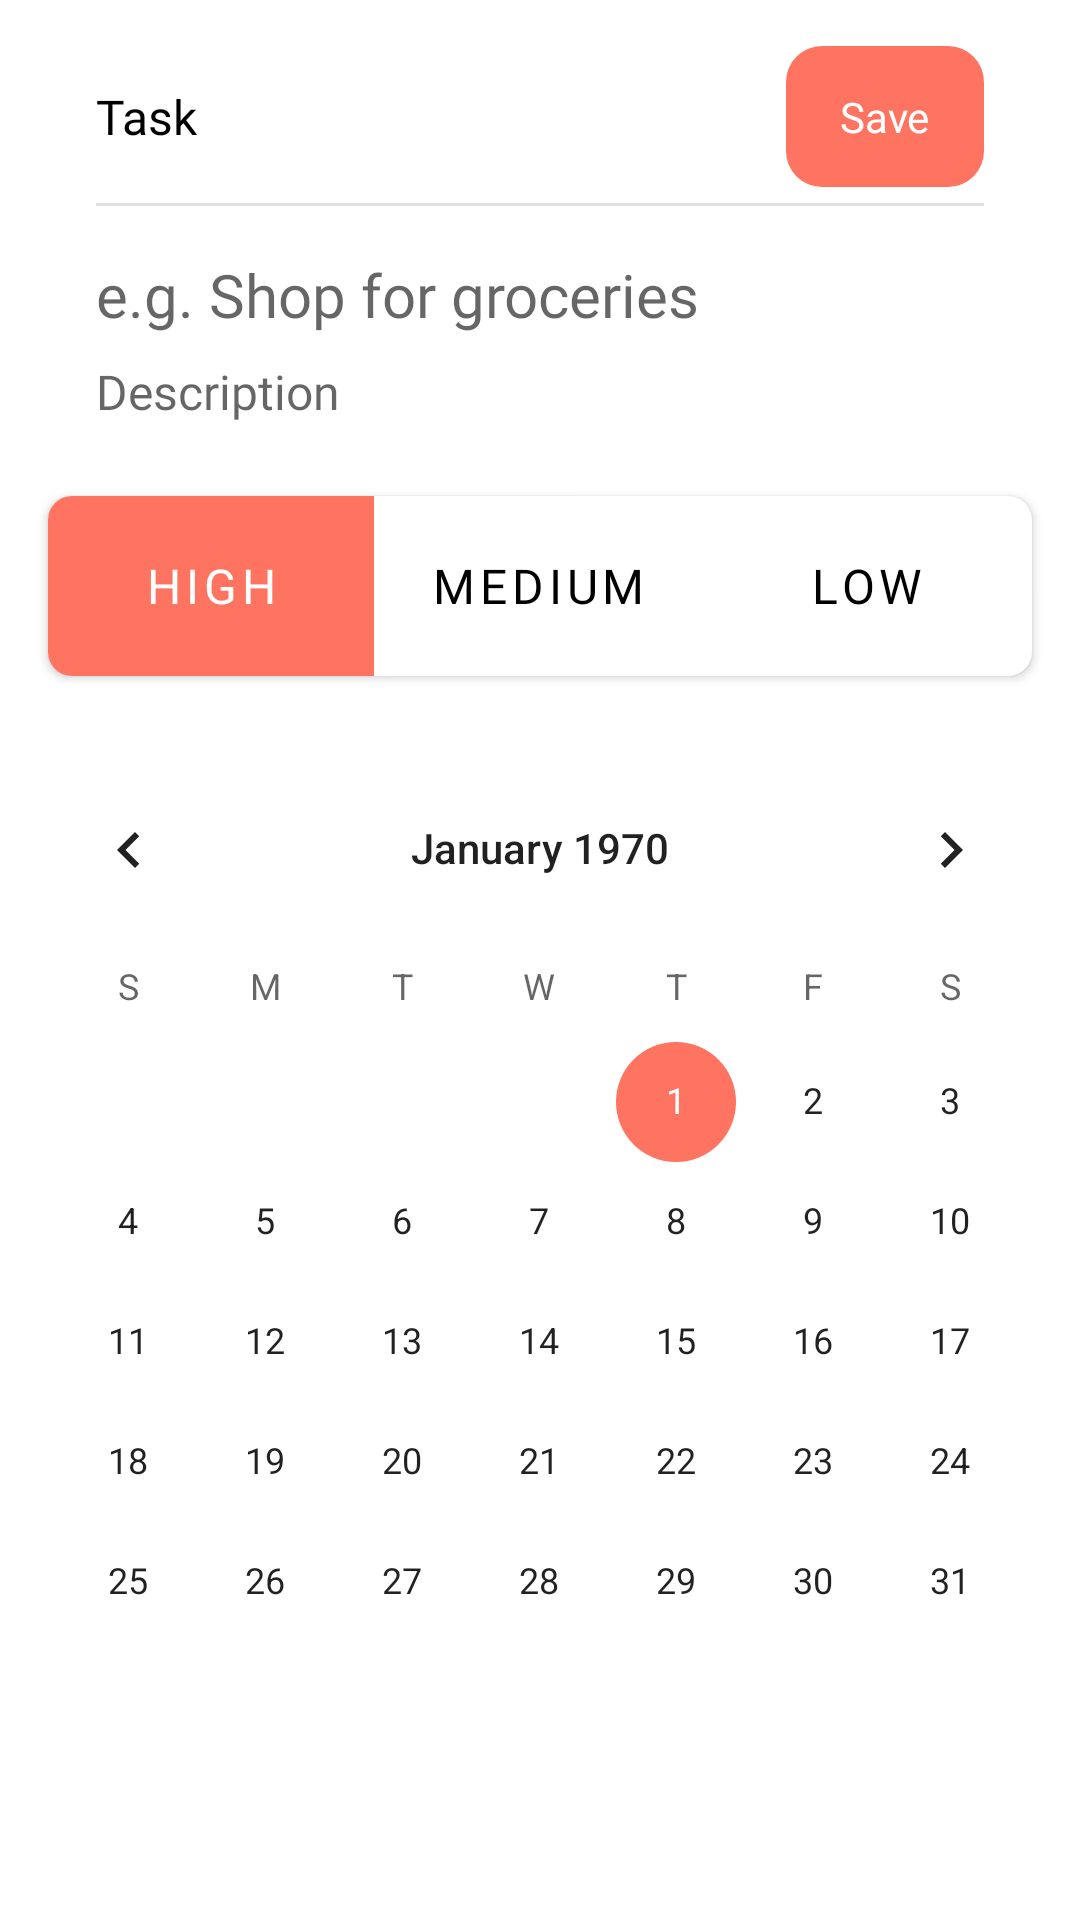

Produce the Android XML layout that renders to this screen, including the resource entries it uses.
<!-- AndroidManifest.xml: application theme Theme.Taskoo.NoActionBar -->
<!-- res/layout/bottom_sheet.xml -->
<?xml version="1.0" encoding="utf-8"?>
<layout xmlns:android="http://schemas.android.com/apk/res/android"
    xmlns:app="http://schemas.android.com/apk/res-auto">

    <data>

    </data>

    <androidx.constraintlayout.widget.ConstraintLayout
        android:id="@+id/bottomSheet"
        style="@style/Animation.Design.BottomSheetDialog"
        android:layout_width="match_parent"
        android:layout_height="wrap_content"
        android:background="@null"
        app:behavior_hideable="false"
        app:behavior_peekHeight="@dimen/dimen_32"
        app:layout_behavior="com.google.android.material.bottom-sheet.BottomSheetBehavior">

        <View
            android:id="@+id/viewTop"
            android:layout_width="32dp"
            android:layout_height="4dp"
            android:layout_margin="8dp"
            android:background="@drawable/bottom_sheet_bar"
            app:layout_constraintEnd_toEndOf="parent"
            app:layout_constraintStart_toStartOf="parent"
            app:layout_constraintTop_toTopOf="parent" />

        <TextView
            android:id="@+id/tvLabel"
            android:layout_width="wrap_content"
            android:layout_height="wrap_content"
            android:layout_marginStart="32dp"
            android:layout_marginTop="16dp"
            android:fontFamily="@font/montserrat_alternates_medium"
            android:text="@string/task"
            android:textColor="@color/black"
            android:textSize="16dp"
            app:layout_constraintEnd_toEndOf="parent"
            app:layout_constraintHorizontal_bias="0.0"
            app:layout_constraintStart_toStartOf="parent"
            app:layout_constraintTop_toBottomOf="@+id/viewTop" />

        <TextView
            android:id="@+id/buttonProceed"
            android:layout_width="wrap_content"
            android:layout_height="wrap_content"
            android:layout_marginEnd="32dp"
            android:paddingTop="14dp"
            android:paddingBottom="14dp"
            android:paddingStart="18dp"
            android:paddingEnd="18dp"
            android:background="@drawable/rectangle_rounded"
            android:fontFamily="@font/montserrat_alternates_medium"
            android:text="@string/save"
            android:textAllCaps="false"
            android:textColor="@color/white"
            app:layout_constraintBottom_toBottomOf="@+id/tvLabel"
            app:layout_constraintEnd_toEndOf="parent"
            app:layout_constraintTop_toTopOf="@+id/tvLabel" />

        <View
            android:id="@+id/divider"
            android:layout_width="match_parent"
            android:layout_height="1dp"
            android:layout_marginStart="32dp"
            android:layout_marginTop="18dp"
            android:layout_marginEnd="32dp"
            android:background="@color/light_grey"
            app:layout_constraintEnd_toEndOf="parent"
            app:layout_constraintStart_toStartOf="parent"
            app:layout_constraintTop_toBottomOf="@+id/tvLabel" />

        <EditText
            android:id="@+id/etTodo"
            android:layout_width="0dp"
            android:layout_height="wrap_content"
            android:layout_marginTop="@dimen/dimen_16"
            android:background="@null"
            android:fontFamily="@font/montserrat_alternates"
            android:hint="@string/enter_todo_hint"
            android:inputType="textCapSentences"
            android:textSize="20dp"
            app:layout_constraintEnd_toEndOf="@+id/divider"
            app:layout_constraintStart_toStartOf="@+id/divider"
            app:layout_constraintTop_toBottomOf="@+id/divider" />

        <EditText
            android:id="@+id/enter_todo_desc"
            android:layout_width="0dp"
            android:layout_height="wrap_content"
            android:layout_marginTop="8dp"
            android:background="@null"
            android:fontFamily="@font/montserrat_alternates"
            android:hint="@string/description"
            android:inputType="textCapSentences"
            android:textSize="@dimen/dimen_16"
            app:layout_constraintEnd_toEndOf="@+id/divider"
            app:layout_constraintStart_toStartOf="@+id/divider"
            app:layout_constraintTop_toBottomOf="@+id/etTodo" />

        <androidx.cardview.widget.CardView
            android:id="@+id/cvPriority"
            android:layout_width="match_parent"
            android:layout_height="60dp"
            android:layout_marginStart="16dp"
            android:layout_marginTop="24dp"
            android:layout_marginEnd="16dp"
            app:cardCornerRadius="8dp"
            app:layout_constraintEnd_toEndOf="parent"
            app:layout_constraintStart_toStartOf="parent"
            app:layout_constraintTop_toBottomOf="@+id/enter_todo_desc">

            <androidx.constraintlayout.widget.ConstraintLayout
                android:id="@+id/clPriority"
                android:layout_width="match_parent"
                android:layout_height="match_parent"
                android:background="@drawable/bottom_sheet_bar">

                <TextView
                    android:id="@+id/tvHigh"
                    android:layout_width="0dp"
                    android:layout_height="0dp"
                    android:background="@color/main_color"
                    android:fontFamily="@font/montserrat_alternates_semibold"
                    android:gravity="center"
                    android:letterSpacing="0.1"
                    android:text="HIGH"
                    android:textColor="@color/white"
                    android:textSize="@dimen/dimen_16"
                    app:layout_constraintBottom_toBottomOf="parent"
                    app:layout_constraintEnd_toStartOf="@+id/dividerHz1"
                    app:layout_constraintStart_toStartOf="parent"
                    app:layout_constraintTop_toTopOf="parent" />

                <View
                    android:id="@+id/dividerHz1"
                    android:layout_width="1dp"
                    android:layout_height="match_parent"
                    android:layout_marginTop="16dp"
                    android:layout_marginBottom="16dp"
                    app:layout_constraintBottom_toBottomOf="parent"
                    app:layout_constraintEnd_toStartOf="@+id/dividerHz2"
                    app:layout_constraintHorizontal_bias="0.5"
                    app:layout_constraintStart_toStartOf="parent"
                    app:layout_constraintTop_toTopOf="parent" />

                <TextView
                    android:id="@+id/tvMedium"
                    android:layout_width="0dp"
                    android:layout_height="0dp"
                    android:fontFamily="@font/montserrat_alternates_semibold"
                    android:gravity="center"
                    android:letterSpacing="0.1"
                    android:text="MEDIUM"
                    android:textColor="@color/black"
                    android:textSize="@dimen/dimen_16"
                    app:layout_constraintBottom_toBottomOf="parent"
                    app:layout_constraintEnd_toStartOf="@+id/dividerHz2"
                    app:layout_constraintStart_toStartOf="@+id/dividerHz1"
                    app:layout_constraintTop_toTopOf="parent" />

                <View
                    android:id="@+id/dividerHz2"
                    android:layout_width="1dp"
                    android:layout_height="match_parent"
                    android:layout_marginTop="16dp"
                    android:layout_marginBottom="16dp"
                    app:layout_constraintBottom_toBottomOf="parent"
                    app:layout_constraintEnd_toEndOf="parent"
                    app:layout_constraintHorizontal_bias="0.5"
                    app:layout_constraintStart_toEndOf="@+id/dividerHz1"
                    app:layout_constraintTop_toTopOf="parent" />

                <TextView
                    android:id="@+id/tvLow"
                    android:layout_width="0dp"
                    android:layout_height="0dp"
                    android:fontFamily="@font/montserrat_alternates_semibold"
                    android:gravity="center"
                    android:letterSpacing="0.1"
                    android:text="LOW"
                    android:textColor="@color/black"
                    android:textSize="@dimen/dimen_16"
                    app:layout_constraintBottom_toBottomOf="parent"
                    app:layout_constraintEnd_toEndOf="parent"
                    app:layout_constraintStart_toEndOf="@+id/tvMedium"
                    app:layout_constraintTop_toTopOf="parent" />


            </androidx.constraintlayout.widget.ConstraintLayout>

        </androidx.cardview.widget.CardView>

        <CalendarView
            android:id="@+id/calendar_view"
            android:layout_width="match_parent"
            android:layout_height="wrap_content"
            android:layout_marginTop="24dp"
            app:layout_constraintEnd_toEndOf="parent"
            app:layout_constraintStart_toStartOf="parent"
            app:layout_constraintTop_toBottomOf="@+id/cvPriority" />

    </androidx.constraintlayout.widget.ConstraintLayout>

</layout>
<!-- resources referenced by this layout -->
<resources>
  <color name="black">#000000</color>
  <color name="light_grey">#E0E0E0</color>
  <color name="main_color">#FF7461</color>
  <color name="white">#FFFFFFFF</color>
  <dimen name="dimen_16">16dp</dimen>
  <dimen name="dimen_32">32dp</dimen>
  <!-- drawable rectangle_rounded (drawable) -->
  <shape xmlns:android="http://schemas.android.com/apk/res/android">
      <corners android:radius="12dp" />
      <solid android:color="@color/main_color" />
  </shape>
  <string name="description">Description</string>
  <string name="enter_todo_hint">e.g. Shop for groceries</string>
  <string name="save">Save</string>
  <string name="task">Task</string>
  <style name="Theme.Taskoo.NoActionBar">
          <item name="windowActionBar">false</item>
          <item name="windowNoTitle">true</item>
      </style>
</resources>
